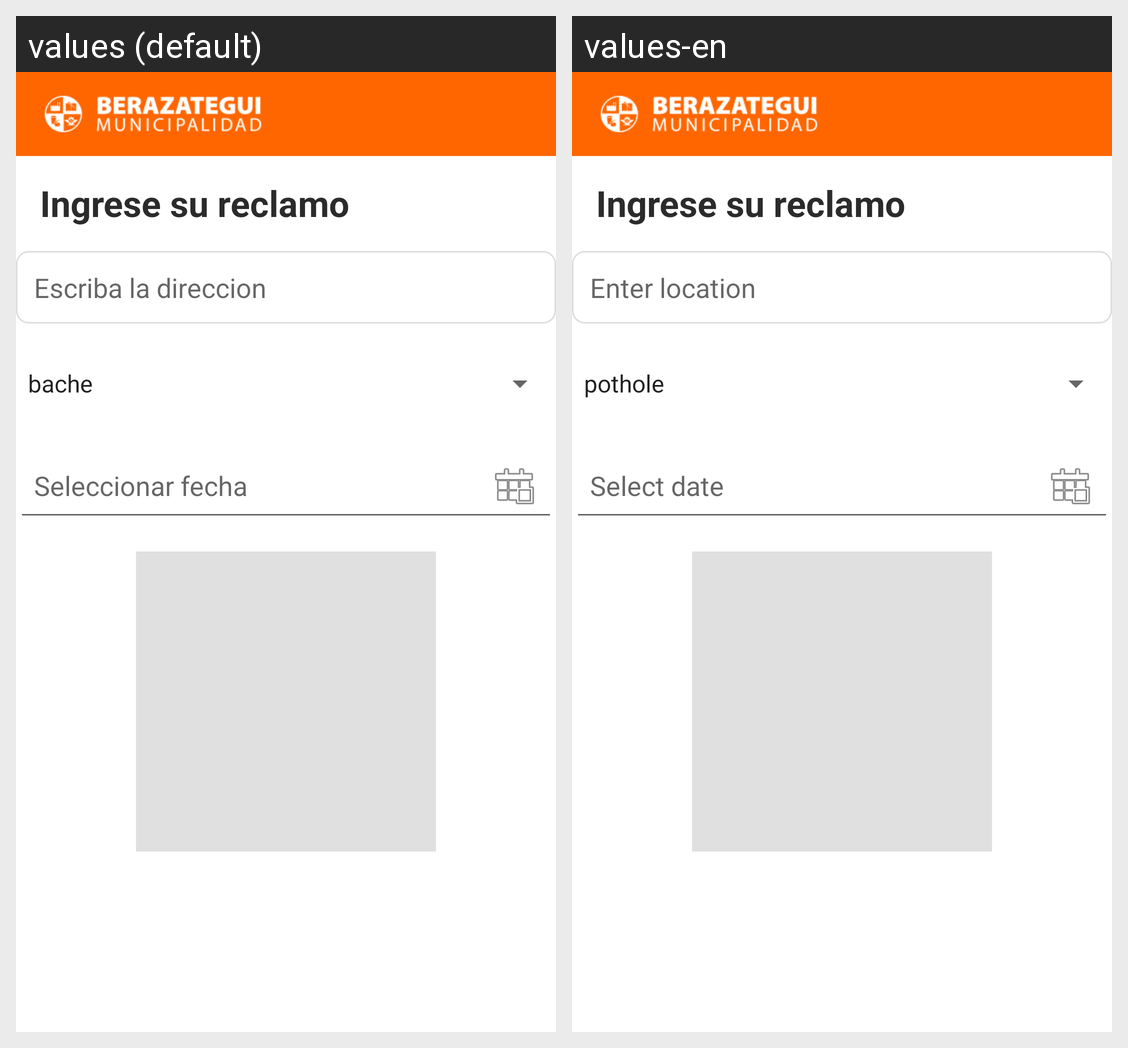

The same Android screen rendered under two of its app's locales, left to right. List the strings drawn on it with the default value and each locale's translation.
Android screen res/layout/post_activity.xml rendered under 2 locales, left to right: values (default), values-en. Device: Nexus 5 (rendered at 1080×1920; each locale shown at half size, 540×960, under a caption strip naming it); theme Theme.JavaMobileApplication.
Strings drawn on this screen, with the default value and each locale's value (text and hints the layout hard-codes, and strings that could not be matched under every locale, appear in the picture but are not listed):

tv_post_title
  values: Ingrese su reclamo
  values-en: Ingrese su reclamo  [not translated; the default value is used]

et_location_hint
  values: Escriba la direccion
  values-en: Enter location

et_date_hint
  values: Seleccionar fecha
  values-en: Select date
